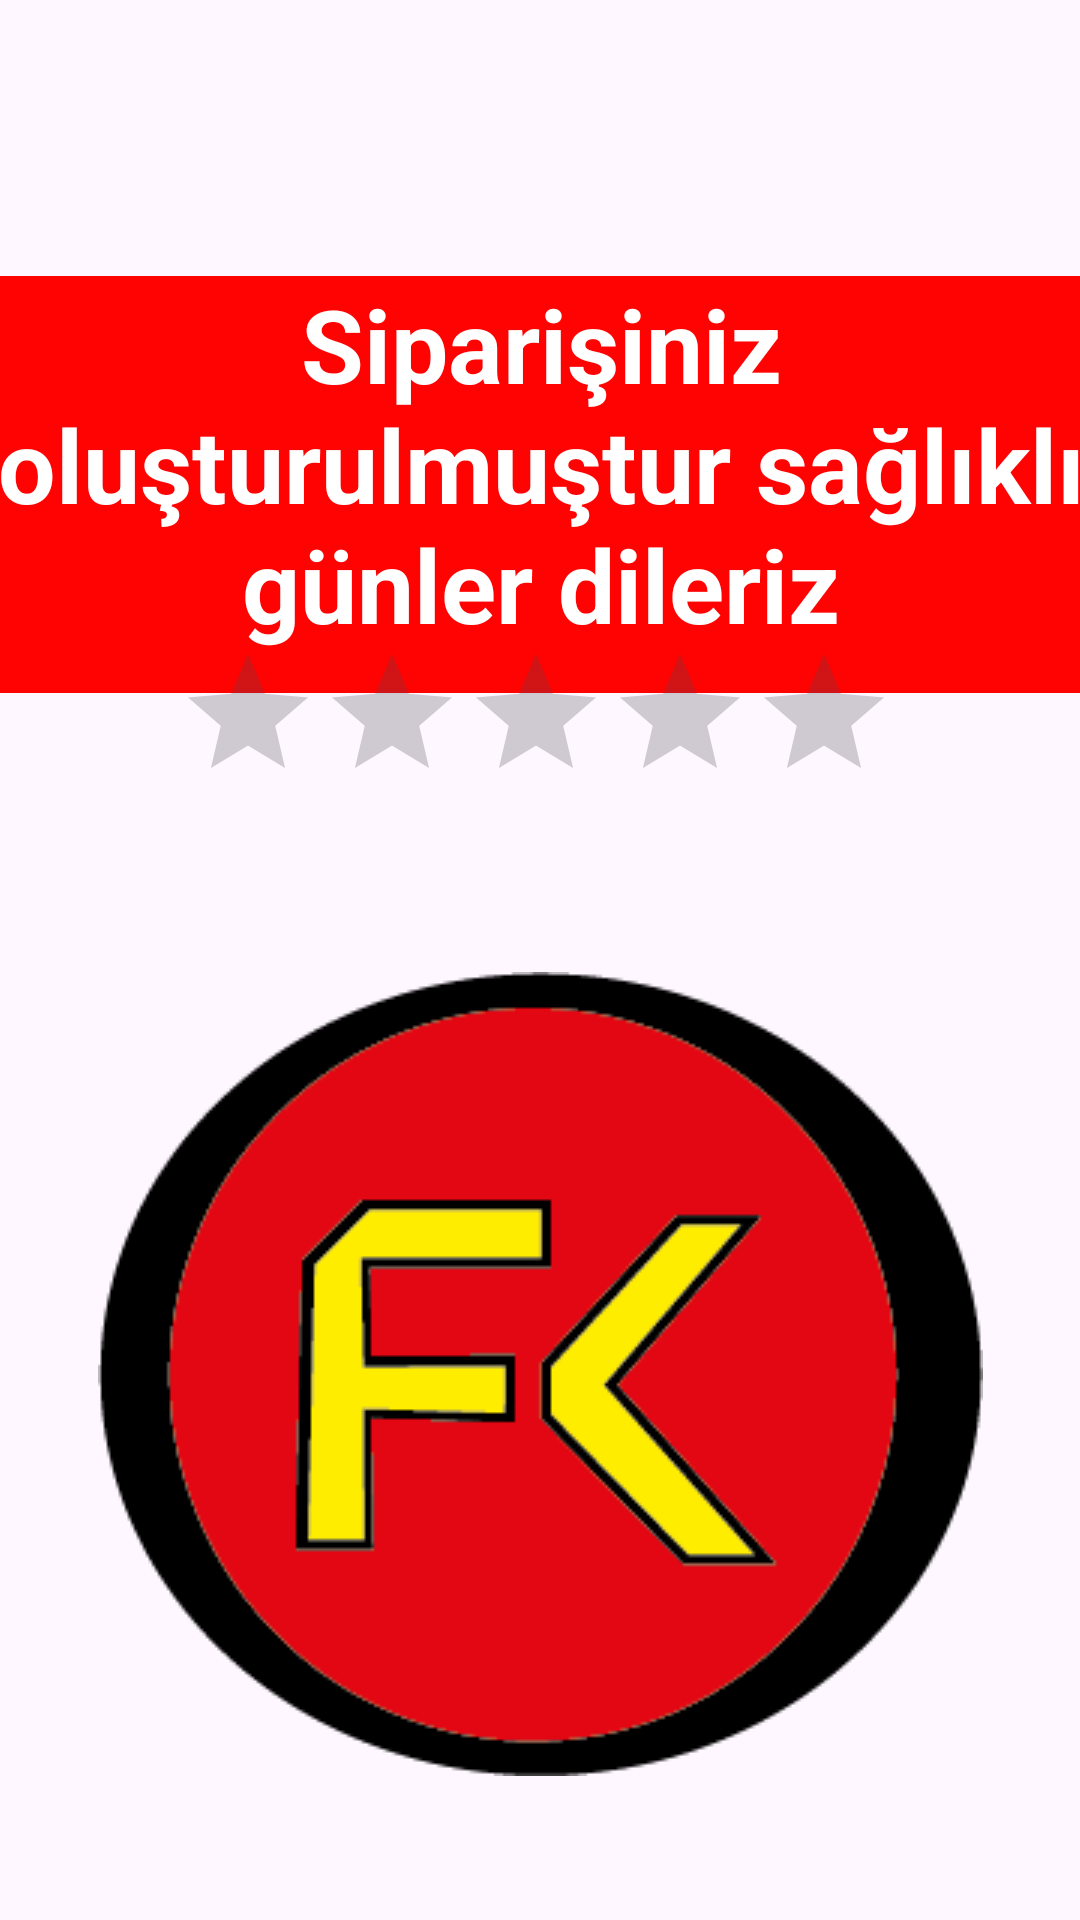

Android layout source for this screen:
<!-- AndroidManifest.xml: application theme Theme.MOTTOACIL -->
<!-- res/layout/activity_motto_acil_saglikligunlerdiler.xml -->
<?xml version="1.0" encoding="utf-8"?>
<androidx.constraintlayout.widget.ConstraintLayout xmlns:android="http://schemas.android.com/apk/res/android"
    xmlns:app="http://schemas.android.com/apk/res-auto"
    xmlns:tools="http://schemas.android.com/tools"
    android:layout_width="match_parent"
    android:layout_height="match_parent"
    tools:context=".MottoAcilSaglikligunlerdiler">

    <ImageView
        android:id="@+id/imageView9"
        android:layout_width="wrap_content"
        android:layout_height="wrap_content"
        android:layout_marginStart="16dp"
        android:layout_marginEnd="16dp"
        android:layout_marginBottom="48dp"
        app:layout_constraintBottom_toBottomOf="parent"
        app:layout_constraintEnd_toEndOf="parent"
        app:layout_constraintStart_toStartOf="parent"
        app:srcCompat="@drawable/varlk_1"
        android:contentDescription="@string/todokapanış" />

    <TextView
        android:id="@+id/textView5"
        android:layout_width="365dp"
        android:layout_height="139dp"
        android:layout_marginTop="92dp"
        android:background="#FF0303"
        android:text="@string/Kapanış"
        android:textAlignment="center"
        android:textAllCaps="false"
        android:textColor="@color/white"
        android:textSize="34sp"
        android:textStyle="bold"
        app:layout_constraintEnd_toEndOf="parent"
        app:layout_constraintStart_toStartOf="parent"
        app:layout_constraintTop_toTopOf="parent"
        tools:ignore="TextSizeCheck" />

    <RatingBar
        android:id="@+id/ratingBar"
        android:layout_width="242dp"
        android:layout_height="66dp"
        android:layout_marginStart="16dp"
        android:layout_marginEnd="16dp"
        app:layout_constraintBottom_toBottomOf="parent"
        app:layout_constraintEnd_toEndOf="parent"
        app:layout_constraintHorizontal_bias="0.496"
        app:layout_constraintStart_toStartOf="parent"
        app:layout_constraintTop_toTopOf="parent"
        app:layout_constraintVertical_bias="0.373" />

</androidx.constraintlayout.widget.ConstraintLayout>
<!-- resources referenced by this layout -->
<resources>
  <!-- drawable varlk_1: png bitmap (drawable, 10029 bytes) -->
  <style name="Theme.MOTTOACIL" parent="Base.Theme.MOTTOACIL" />
  <style name="Base.Theme.MOTTOACIL" parent="Theme.Material3.DayNight.NoActionBar">
          
          
      </style>
  <!-- not gathered from this repository: default colours our renderer supplied (Android Studio template values) -->
  <color name="white">#FFFFFFFF</color>
</resources>
